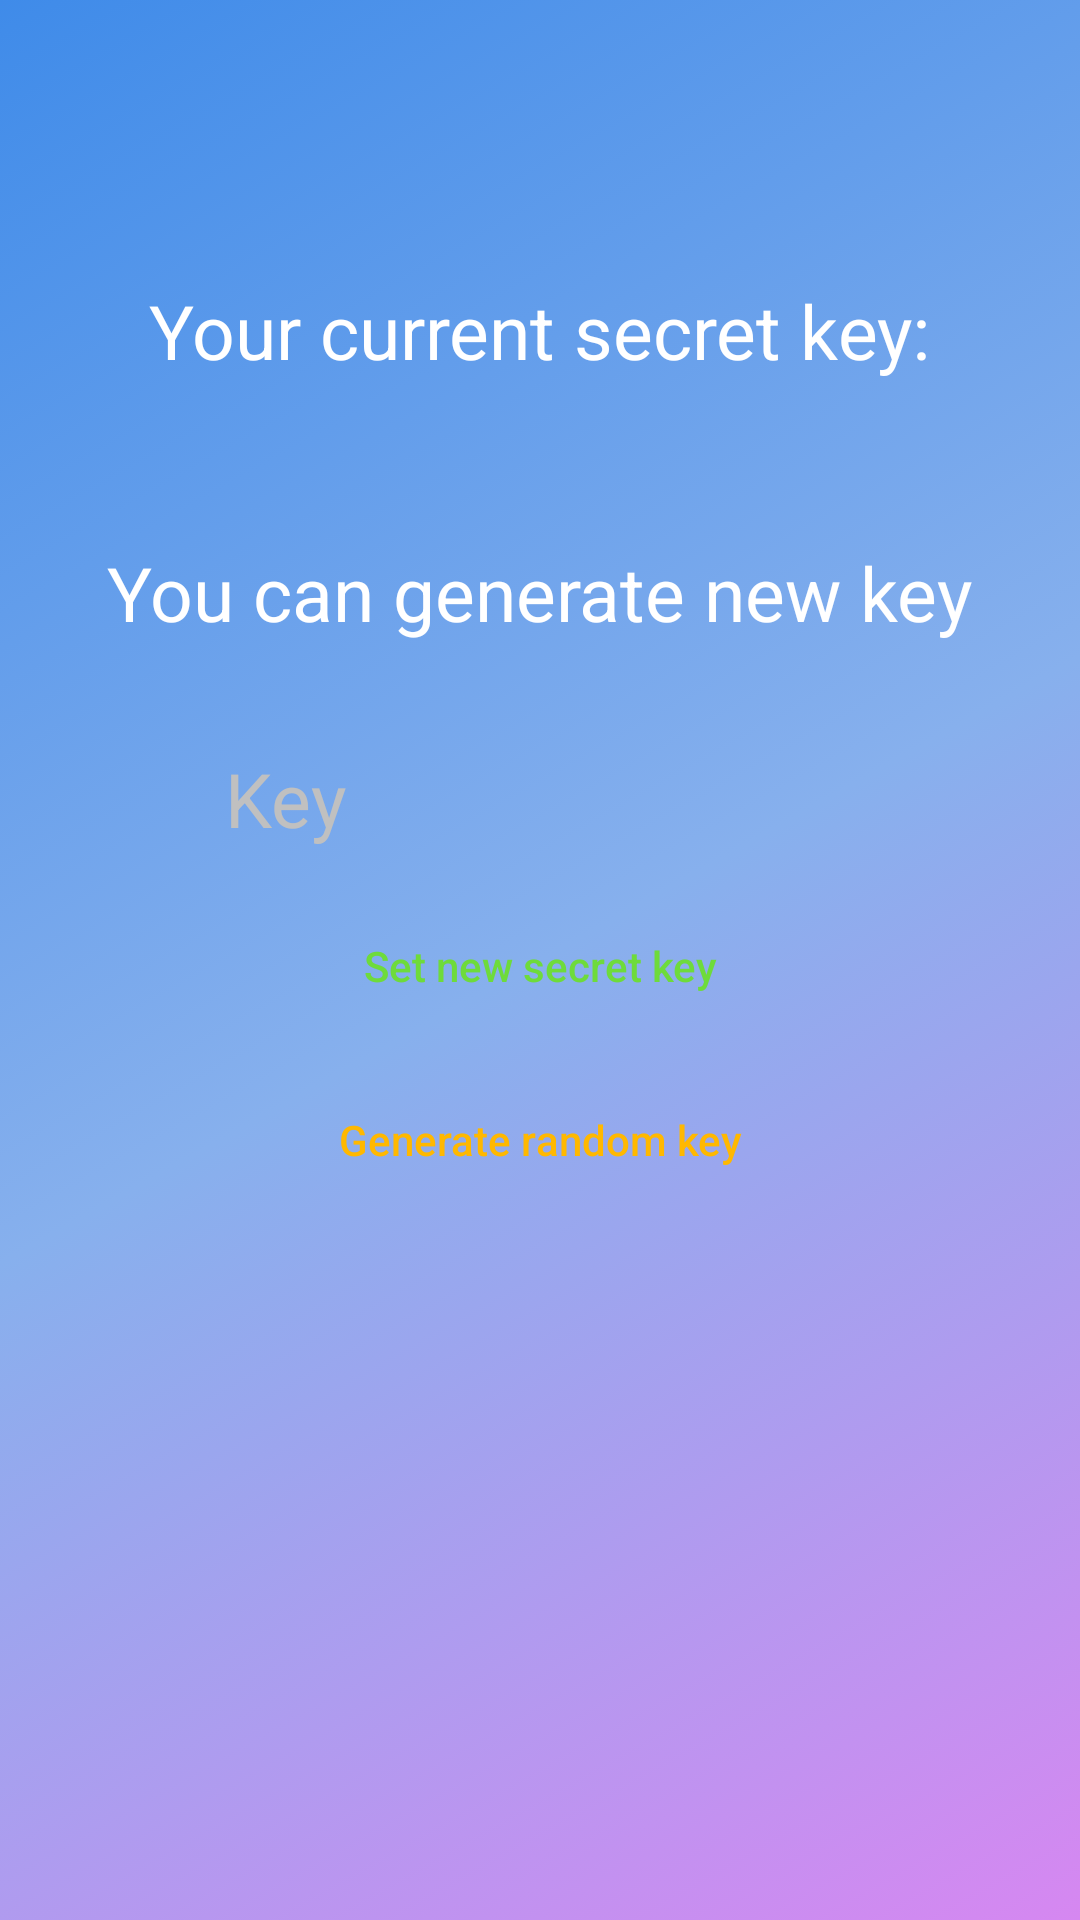

Here is an Android app screen rendered from its layout file. Give the layout XML and the strings, colors and styles it references.
<!-- AndroidManifest.xml: application theme Theme.KeyLib -->
<!-- res/layout/activity_change_secret_key.xml -->
<?xml version="1.0" encoding="utf-8"?>
<androidx.constraintlayout.widget.ConstraintLayout xmlns:android="http://schemas.android.com/apk/res/android"
    xmlns:app="http://schemas.android.com/apk/res-auto"
    xmlns:tools="http://schemas.android.com/tools"
    android:background="@drawable/activity_background_theme"
    android:layout_width="match_parent"
    android:layout_height="match_parent"
    tools:context=".screens.ChangeSecretKey">


    <LinearLayout
        android:layout_width="match_parent"
        android:layout_height="wrap_content"
        android:gravity="center_horizontal"
        android:orientation="vertical"
        app:layout_constraintBottom_toBottomOf="parent"
        app:layout_constraintTop_toTopOf="parent"
        app:layout_constraintVertical_bias="0.292"
        tools:ignore="MissingConstraints"
        tools:layout_editor_absoluteX="0dp">

        <TextView
            android:layout_width="wrap_content"
            android:layout_height="wrap_content"
            android:text="@string/your_current_secret_key"
            android:textColor="@color/white"
            android:textSize="25sp" />

        <TextView
            android:id="@+id/secret_key_et"
            android:layout_width="wrap_content"
            android:layout_height="wrap_content"
            android:text=""
            android:textColor="@color/white"
            android:textSize="25sp" />

        <TextView
            android:layout_width="wrap_content"
            android:layout_height="wrap_content"
            android:layout_marginVertical="20dp"
            android:text="@string/you_can_generate_new_key"
            android:textColor="@color/white"
            android:textSize="25sp" />

        <EditText
            android:id="@+id/editKey"
            android:layout_width="match_parent"
            android:layout_height="wrap_content"
            android:layout_marginHorizontal="50dp"
            android:layout_marginVertical="15dp"
            android:background="@drawable/text_input_theme"
            android:elevation="10dp"
            android:ems="10"
            android:hint="@string/key"
            android:inputType="textPersonName"
            android:paddingHorizontal="25dp"
            android:textColor="@color/black"
            android:textColorHint="@color/hint_text_color"
            android:textSize="25sp"
            tools:ignore="TextFields" />

        <androidx.appcompat.widget.AppCompatButton
            android:id="@+id/set_new_secret_key_qwe"
            android:layout_width="match_parent"
            android:layout_height="wrap_content"
            android:layout_gravity="center_horizontal"
            android:layout_marginHorizontal="50dp"
            android:layout_marginBottom="10dp"
            android:background="@drawable/text_input_theme"
            android:paddingHorizontal="60dp"
            android:text="@string/set_new_secret_key"
            android:textAllCaps="false"
            android:textColor="@color/text_green"
            tools:ignore="ButtonStyle" />

        <androidx.appcompat.widget.AppCompatButton
            android:id="@+id/generate_password_btn_qwe"
            android:layout_width="match_parent"
            android:layout_height="wrap_content"
            android:layout_gravity="center_horizontal"
            android:layout_marginHorizontal="50dp"
            android:layout_marginBottom="10dp"
            android:background="@drawable/text_input_theme"
            android:paddingHorizontal="60dp"
            android:text="@string/generate_random_key"
            android:textAllCaps="false"
            android:textColor="@color/btn_orange"
            tools:ignore="ButtonStyle" />


    </LinearLayout>

</androidx.constraintlayout.widget.ConstraintLayout>
<!-- resources referenced by this layout -->
<resources>
  <color name="black">#FF000000</color>
  <color name="btn_orange">#FFB800</color>
  <color name="hint_text_color">#C0C0C0</color>
  <color name="text_green">#6EDB3B</color>
  <color name="white">#FFFFFFFF</color>
  <!-- drawable activity_background_theme (drawable) -->
  <?xml version="1.0" encoding="UTF-8"?>
  <selector xmlns:android="http://schemas.android.com/apk/res/android">
  <item>
  <shape>
  
      <gradient
          android:startColor = "#D687F1"
          android:endColor="#3F8BE9"
          android:centerColor="#87B0ED"
          android:angle="135"/>
  
  </shape>
  </item>
  </selector>
  <string name="generate_random_key">Generate random key</string>
  <string name="key">Key</string>
  <string name="set_new_secret_key">Set new secret key</string>
  <string name="you_can_generate_new_key">You can generate new key</string>
  <string name="your_current_secret_key">Your current secret key:</string>
  <style name="Theme.KeyLib" parent="Theme.MaterialComponents.DayNight.NoActionBar">
          
          <item name="colorPrimary">@color/purple_500</item>
          <item name="colorPrimaryVariant">@color/purple_700</item>
          <item name="colorOnPrimary">@color/white</item>
          
          <item name="colorSecondary">@color/teal_200</item>
          <item name="colorSecondaryVariant">@color/teal_700</item>
          <item name="colorOnSecondary">@color/black</item>
          
          <item name="android:statusBarColor" tools:targetApi="l">?attr/colorPrimaryVariant</item>
          
      </style>
  <color name="purple_500">#FF6200EE</color>
  <color name="purple_700">#FF3700B3</color>
  <color name="teal_200">#FF03DAC5</color>
  <color name="teal_700">#FF018786</color>
</resources>
